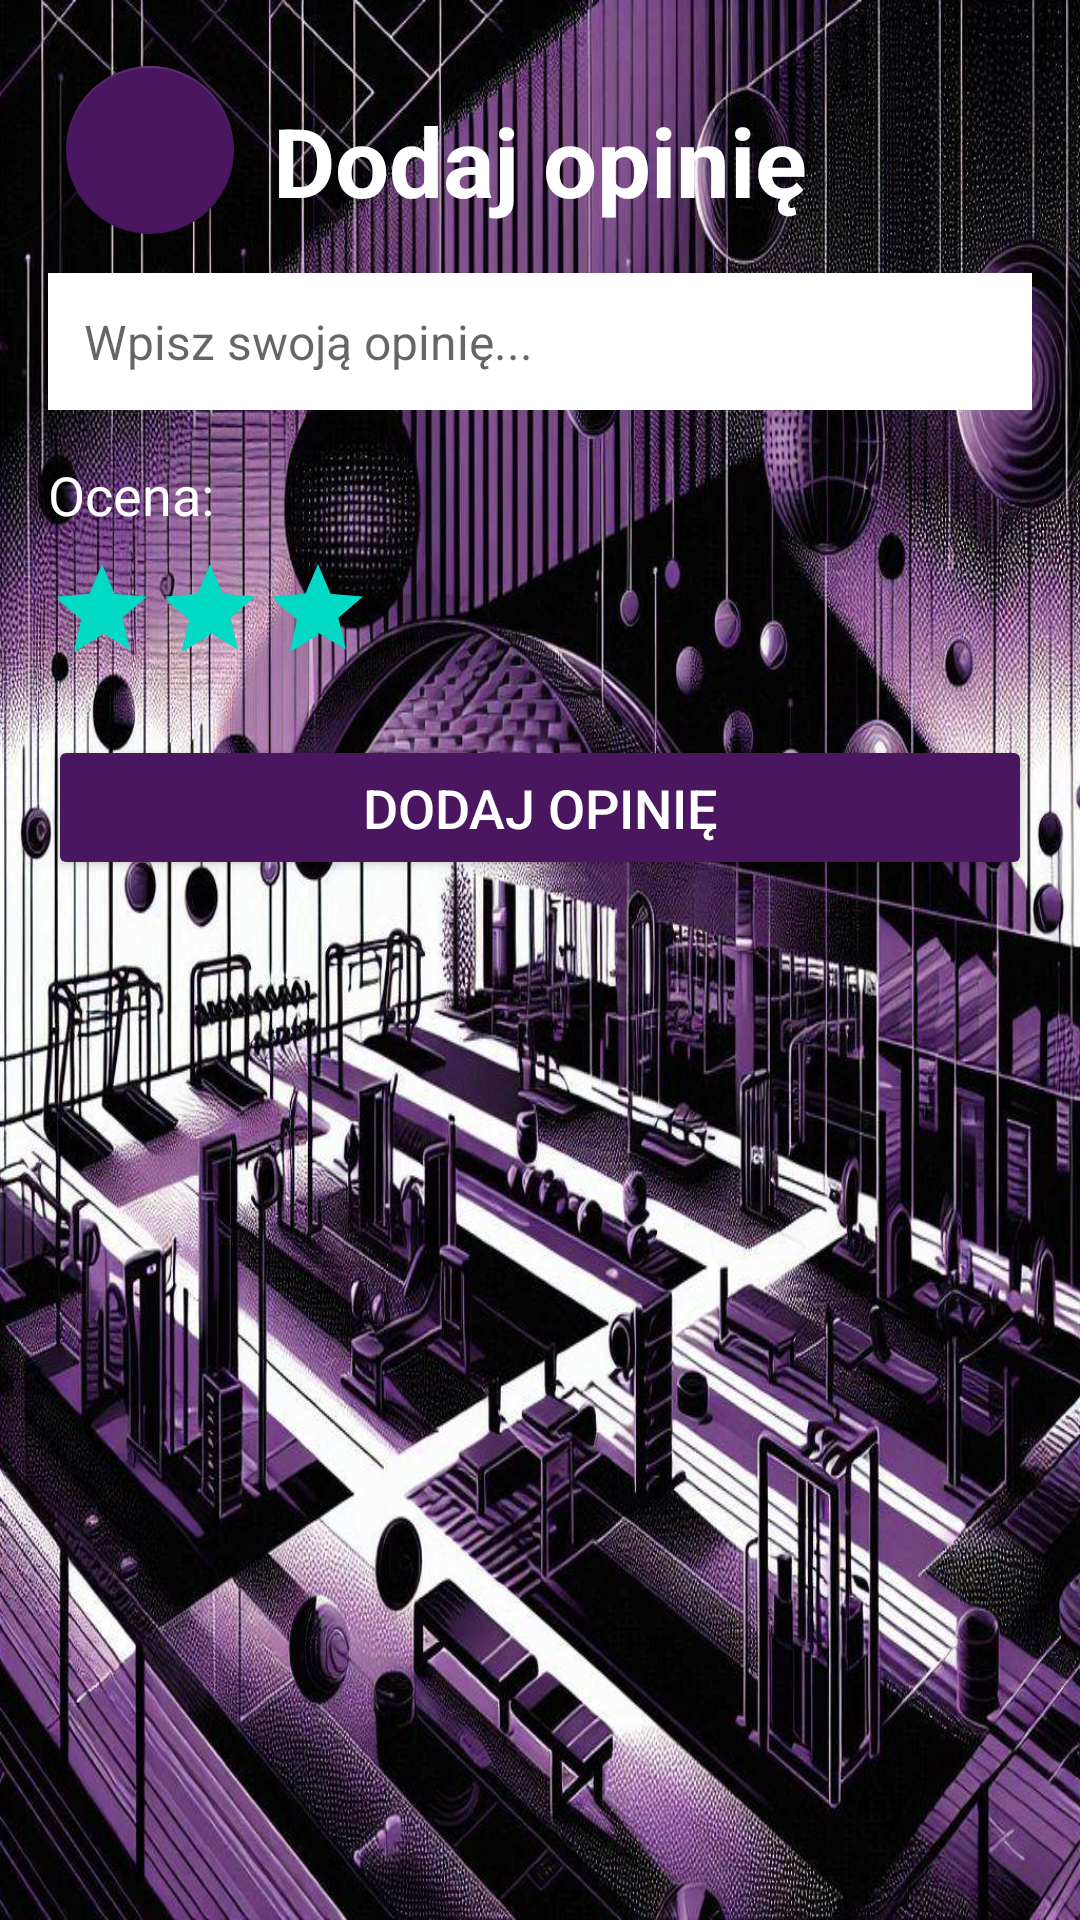

Write the Android layout XML for this screen, with the resource values it uses.
<!-- AndroidManifest.xml: application theme Theme.LiftLogixClient -->
<!-- res/layout/activity_add_opinion.xml -->
<?xml version="1.0" encoding="utf-8"?>
<androidx.constraintlayout.widget.ConstraintLayout xmlns:android="http://schemas.android.com/apk/res/android"
    xmlns:app="http://schemas.android.com/apk/res-auto"
    xmlns:tools="http://schemas.android.com/tools"
    android:layout_width="match_parent"
    android:layout_height="match_parent"
    tools:context=".AddOpinionActivity"
    android:padding="16dp"
    android:background="@drawable/abstract_pattern">

    
    <com.google.android.material.floatingactionbutton.FloatingActionButton
        android:id="@+id/backButton"
        android:src="@drawable/baseline_arrow_back_24"
        app:backgroundTint="#4A165F"
        android:layout_margin="6dp"
        android:layout_width="wrap_content"
        android:layout_height="wrap_content"
        app:layout_constraintTop_toTopOf="parent"
        app:layout_constraintStart_toStartOf="parent" />

    
    <TextView
        android:id="@+id/title"
        android:layout_width="wrap_content"
        android:layout_height="wrap_content"
        android:text="Dodaj opinię"
        android:textSize="32sp"
        android:textStyle="bold"
        android:textColor="@color/white"
        app:layout_constraintTop_toTopOf="parent"
        app:layout_constraintStart_toStartOf="parent"
        app:layout_constraintEnd_toEndOf="parent"
        android:layout_marginTop="16dp"/>

    
    <EditText
        android:id="@+id/opinionDescriptionInput"
        android:layout_width="0dp"
        android:layout_height="wrap_content"
        android:hint="Wpisz swoją opinię..."
        android:backgroundTint="@color/white"
        android:background="@color/white"
        android:textColor="@color/black"
        android:textSize="16sp"
        android:padding="12dp"
        app:layout_constraintTop_toBottomOf="@id/title"
        app:layout_constraintStart_toStartOf="parent"
        app:layout_constraintEnd_toEndOf="parent"
        android:layout_marginTop="16dp" />

    
    <TextView
        android:id="@+id/ratingLabel"
        android:layout_width="wrap_content"
        android:layout_height="wrap_content"
        android:text="Ocena:"
        android:textSize="18sp"
        android:textColor="@color/white"
        app:layout_constraintTop_toBottomOf="@id/opinionDescriptionInput"
        app:layout_constraintStart_toStartOf="parent"
        android:layout_marginTop="16dp"/>

    <RatingBar
        android:id="@+id/ratingBar"
        android:layout_width="wrap_content"
        android:layout_height="wrap_content"
        android:numStars="5"
        android:stepSize="0.5"
        android:rating="3"
        android:isIndicator="false"
        style="@style/Widget.AppCompat.RatingBar.Indicator"
        app:layout_constraintTop_toBottomOf="@id/ratingLabel"
        app:layout_constraintStart_toStartOf="parent"
        android:layout_marginTop="8dp"/>

    
    <Button
        android:id="@+id/addOpinionButton"
        android:layout_width="0dp"
        android:layout_height="wrap_content"
        android:text="Dodaj opinię"
        android:textSize="18sp"
        android:backgroundTint="#4A165F"
        android:textColor="@color/white"
        android:padding="12dp"
        app:layout_constraintTop_toBottomOf="@id/ratingBar"
        app:layout_constraintStart_toStartOf="parent"
        app:layout_constraintEnd_toEndOf="parent"
        android:layout_marginTop="24dp"/>

</androidx.constraintlayout.widget.ConstraintLayout>
<!-- resources referenced by this layout -->
<resources>
  <color name="black">#FF000000</color>
  <color name="white">#FFFFFFFF</color>
      -- My colors --
  <!-- drawable abstract_pattern: jpg bitmap (drawable, 264169 bytes) -->
  <style name="Theme.LiftLogixClient" parent="Base.Theme.LiftLogixClient" />
  <style name="Base.Theme.LiftLogixClient" parent="Theme.MaterialComponents.DayNight.NoActionBar">
  
      </style>
</resources>
